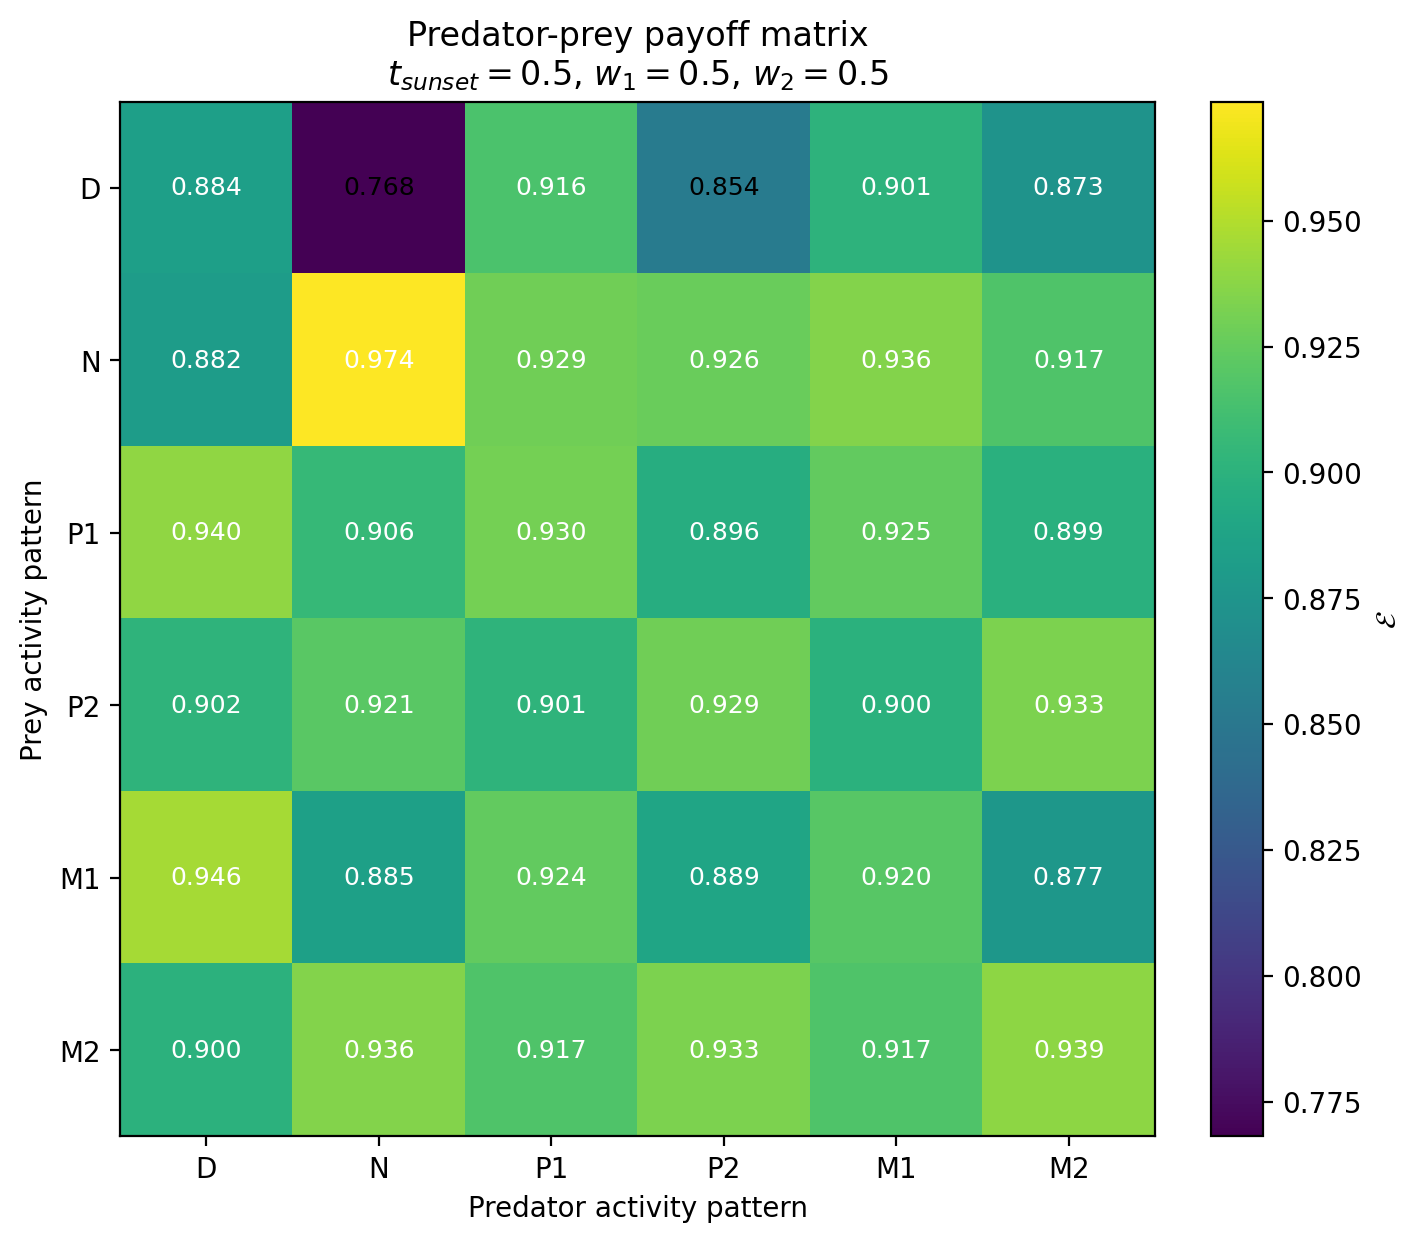

Values plotted in this chart, from the file beside it:
Prey / Predator, D, N, P1, P2, M1, M2
D, 0.8844, 0.7681, 0.9157, 0.8538, 0.901, 0.8734
N, 0.8819, 0.9736, 0.9293, 0.9264, 0.9359, 0.9169
P1, 0.9399, 0.9058, 0.9305, 0.8958, 0.9246, 0.8988
P2, 0.9021, 0.9211, 0.9014, 0.9291, 0.8996, 0.9331
M1, 0.9463, 0.8848, 0.9243, 0.8886, 0.9204, 0.8767
M2, 0.9005, 0.9355, 0.9167, 0.9328, 0.9172, 0.9386
